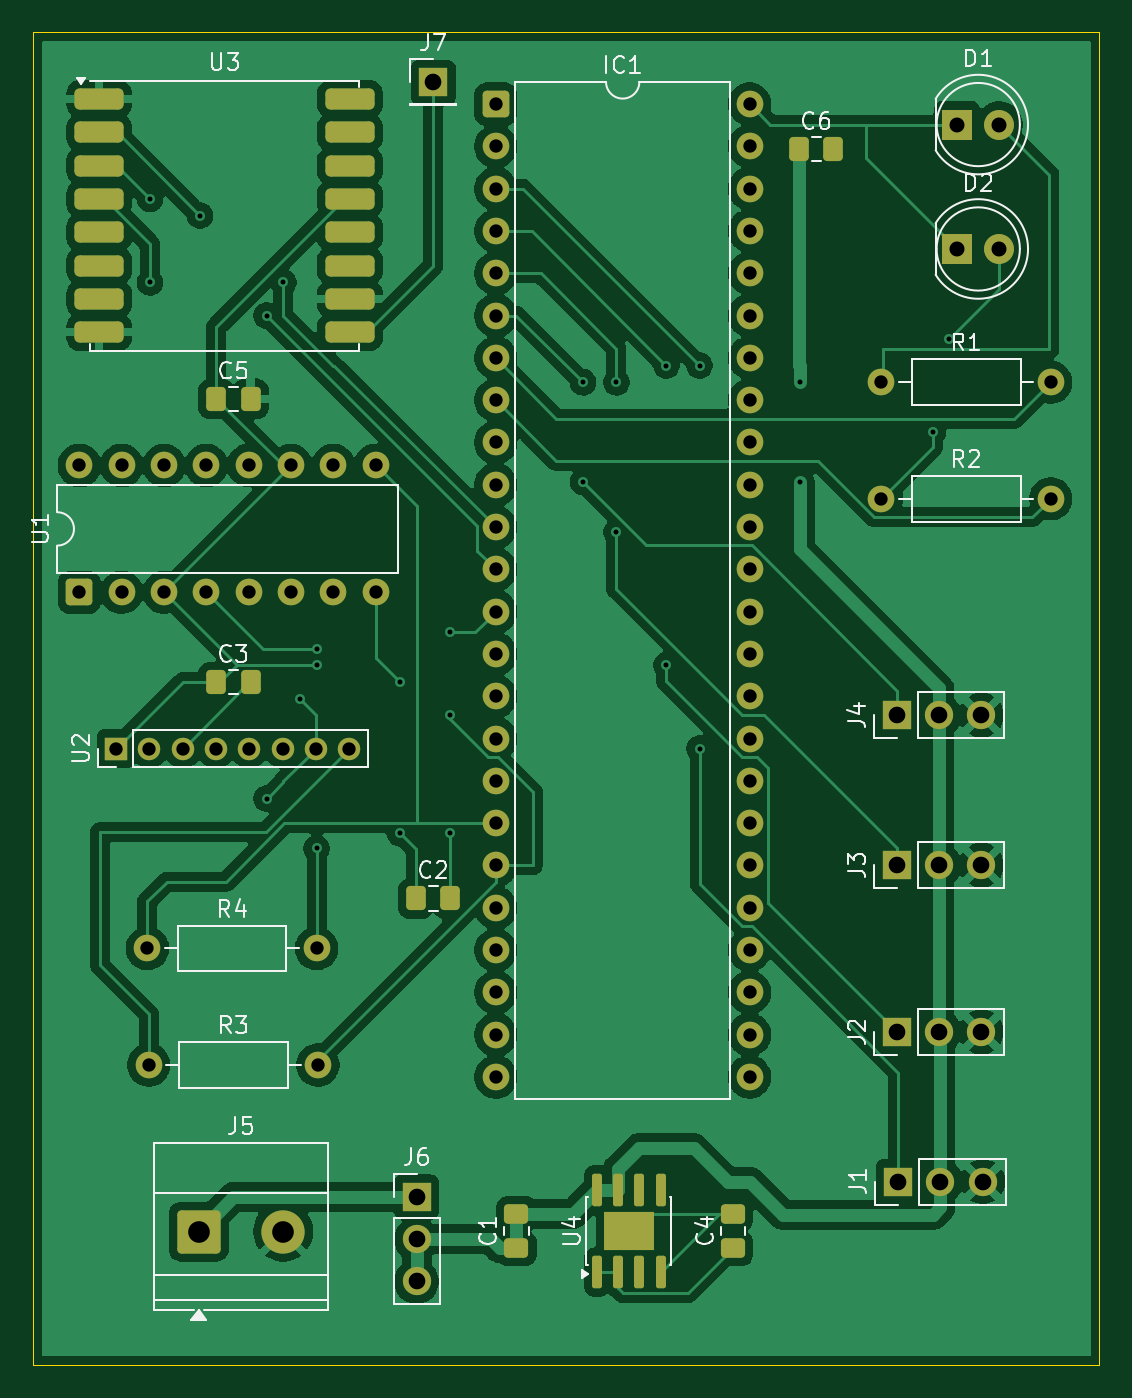
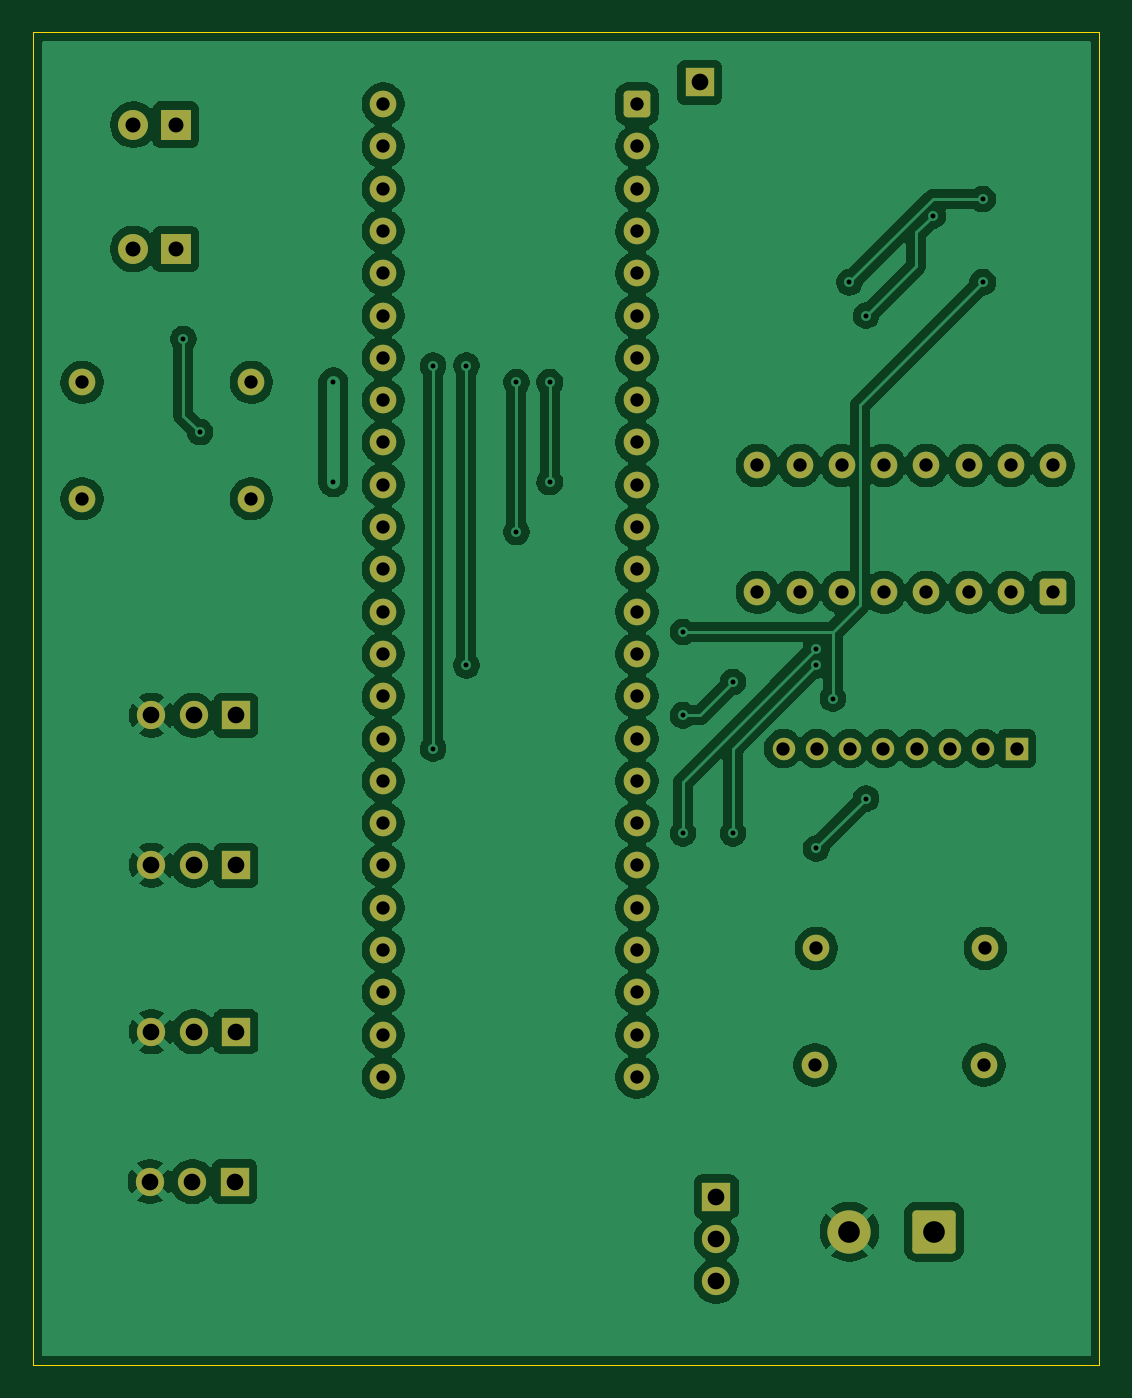
Circuit board: 11 layer files. Board 64.0 x 80.0 mm.
- bottom_copper: PCB Schematic Eclipse 1-B_Cu.gbl (189632 bytes)
- bottom_mask: PCB Schematic Eclipse 1-B_Mask.gbs (4519 bytes)
- paste: PCB Schematic Eclipse 1-B_Paste.gbp (466 bytes)
- bottom_silk: PCB Schematic Eclipse 1-B_Silkscreen.gbo (467 bytes)
- outline: PCB Schematic Eclipse 1-Edge_Cuts.gm1 (623 bytes)
- top_copper: PCB Schematic Eclipse 1-F_Cu.gtl (151915 bytes)
- top_mask: PCB Schematic Eclipse 1-F_Mask.gts (6085 bytes)
- paste: PCB Schematic Eclipse 1-F_Paste.gtp (2732 bytes)
- top_silk: PCB Schematic Eclipse 1-F_Silkscreen.gto (31169 bytes)
- drill: PCB Schematic Eclipse 1-NPTH.drl (269 bytes)
- drill: PCB Schematic Eclipse 1-PTH.drl (2434 bytes)

=== bottom_copper: PCB Schematic Eclipse 1-B_Cu.gbl (189632 bytes, source omitted) ===
=== bottom_mask: PCB Schematic Eclipse 1-B_Mask.gbs ===
%TF.GenerationSoftware,KiCad,Pcbnew,9.0.6*%
%TF.CreationDate,2025-12-09T12:16:43+01:00*%
%TF.ProjectId,PCB Schematic Eclipse 1,50434220-5363-4686-956d-617469632045,rev?*%
%TF.SameCoordinates,Original*%
%TF.FileFunction,Soldermask,Bot*%
%TF.FilePolarity,Negative*%
%FSLAX46Y46*%
G04 Gerber Fmt 4.6, Leading zero omitted, Abs format (unit mm)*
G04 Created by KiCad (PCBNEW 9.0.6) date 2025-12-09 12:16:43*
%MOMM*%
%LPD*%
G01*
G04 APERTURE LIST*
G04 Aperture macros list*
%AMRoundRect*
0 Rectangle with rounded corners*
0 $1 Rounding radius*
0 $2 $3 $4 $5 $6 $7 $8 $9 X,Y pos of 4 corners*
0 Add a 4 corners polygon primitive as box body*
4,1,4,$2,$3,$4,$5,$6,$7,$8,$9,$2,$3,0*
0 Add four circle primitives for the rounded corners*
1,1,$1+$1,$2,$3*
1,1,$1+$1,$4,$5*
1,1,$1+$1,$6,$7*
1,1,$1+$1,$8,$9*
0 Add four rect primitives between the rounded corners*
20,1,$1+$1,$2,$3,$4,$5,0*
20,1,$1+$1,$4,$5,$6,$7,0*
20,1,$1+$1,$6,$7,$8,$9,0*
20,1,$1+$1,$8,$9,$2,$3,0*%
G04 Aperture macros list end*
%ADD10R,1.700000X1.700000*%
%ADD11C,1.700000*%
%ADD12RoundRect,0.250000X-1.050000X-1.050000X1.050000X-1.050000X1.050000X1.050000X-1.050000X1.050000X0*%
%ADD13C,2.600000*%
%ADD14C,1.600000*%
%ADD15C,1.350000*%
%ADD16R,1.350000X1.350000*%
%ADD17RoundRect,0.250000X0.550000X-0.550000X0.550000X0.550000X-0.550000X0.550000X-0.550000X-0.550000X0*%
%ADD18RoundRect,0.250000X-0.550000X-0.550000X0.550000X-0.550000X0.550000X0.550000X-0.550000X0.550000X0*%
%ADD19R,1.800000X1.800000*%
%ADD20C,1.800000*%
G04 APERTURE END LIST*
D10*
%TO.C,J1*%
X165920000Y-136000000D03*
D11*
X168460000Y-136000000D03*
X171000000Y-136000000D03*
%TD*%
D12*
%TO.C,J5*%
X123920000Y-139000000D03*
D13*
X129000000Y-139000000D03*
%TD*%
D10*
%TO.C,J6*%
X137000000Y-136920000D03*
D11*
X137000000Y-139460000D03*
X137000000Y-142000000D03*
%TD*%
D14*
%TO.C,R4*%
X120840000Y-122000000D03*
X131000000Y-122000000D03*
%TD*%
D11*
%TO.C,J2*%
X170920000Y-127000000D03*
X168380000Y-127000000D03*
D10*
X165840000Y-127000000D03*
%TD*%
%TO.C,J3*%
X165840000Y-117000000D03*
D11*
X168380000Y-117000000D03*
X170920000Y-117000000D03*
%TD*%
D14*
%TO.C,R1*%
X175080000Y-88000000D03*
X164920000Y-88000000D03*
%TD*%
D11*
%TO.C,J4*%
X170920000Y-108000000D03*
X168380000Y-108000000D03*
D10*
X165840000Y-108000000D03*
%TD*%
D14*
%TO.C,R2*%
X175080000Y-95000000D03*
X164920000Y-95000000D03*
%TD*%
%TO.C,R3*%
X131080000Y-129000000D03*
X120920000Y-129000000D03*
%TD*%
D15*
%TO.C,U2*%
X132962500Y-110000000D03*
X130962500Y-110000000D03*
X128962500Y-110000000D03*
X126962500Y-110000000D03*
X124962500Y-110000000D03*
X122962500Y-110000000D03*
X120962500Y-110000000D03*
D16*
X118962500Y-110000000D03*
%TD*%
D17*
%TO.C,U1*%
X116760000Y-100620000D03*
D14*
X119300000Y-100620000D03*
X121840000Y-100620000D03*
X124380000Y-100620000D03*
X126920000Y-100620000D03*
X129460000Y-100620000D03*
X132000000Y-100620000D03*
X134540000Y-100620000D03*
X134540000Y-93000000D03*
X132000000Y-93000000D03*
X129460000Y-93000000D03*
X126920000Y-93000000D03*
X124380000Y-93000000D03*
X121840000Y-93000000D03*
X119300000Y-93000000D03*
X116760000Y-93000000D03*
%TD*%
D10*
%TO.C,J7*%
X138000000Y-70000000D03*
%TD*%
D18*
%TO.C,IC1*%
X141760000Y-71300000D03*
D14*
X141760000Y-73840000D03*
X141760000Y-76380000D03*
X141760000Y-78920000D03*
X141760000Y-81460000D03*
X141760000Y-84000000D03*
X141760000Y-86540000D03*
X141760000Y-89080000D03*
X141760000Y-91620000D03*
X141760000Y-94160000D03*
X141760000Y-96700000D03*
X141760000Y-99240000D03*
X141760000Y-101780000D03*
X141760000Y-104320000D03*
X141760000Y-106860000D03*
X141760000Y-109400000D03*
X141760000Y-111940000D03*
X141760000Y-114480000D03*
X141760000Y-117020000D03*
X141760000Y-119560000D03*
X141760000Y-122100000D03*
X141760000Y-124640000D03*
X141760000Y-127180000D03*
X141760000Y-129720000D03*
X157000000Y-129720000D03*
X157000000Y-127180000D03*
X157000000Y-124640000D03*
X157000000Y-122100000D03*
X157000000Y-119560000D03*
X157000000Y-117020000D03*
X157000000Y-114480000D03*
X157000000Y-111940000D03*
X157000000Y-109400000D03*
X157000000Y-106860000D03*
X157000000Y-104320000D03*
X157000000Y-101780000D03*
X157000000Y-99240000D03*
X157000000Y-96700000D03*
X157000000Y-94160000D03*
X157000000Y-91620000D03*
X157000000Y-89080000D03*
X157000000Y-86540000D03*
X157000000Y-84000000D03*
X157000000Y-81460000D03*
X157000000Y-78920000D03*
X157000000Y-76380000D03*
X157000000Y-73840000D03*
X157000000Y-71300000D03*
%TD*%
D19*
%TO.C,D2*%
X169460000Y-80000000D03*
D20*
X172000000Y-80000000D03*
%TD*%
D19*
%TO.C,D1*%
X169460000Y-72530000D03*
D20*
X172000000Y-72530000D03*
%TD*%
M02*

=== paste: PCB Schematic Eclipse 1-B_Paste.gbp ===
%TF.GenerationSoftware,KiCad,Pcbnew,9.0.6*%
%TF.CreationDate,2025-12-09T12:16:43+01:00*%
%TF.ProjectId,PCB Schematic Eclipse 1,50434220-5363-4686-956d-617469632045,rev?*%
%TF.SameCoordinates,Original*%
%TF.FileFunction,Paste,Bot*%
%TF.FilePolarity,Positive*%
%FSLAX46Y46*%
G04 Gerber Fmt 4.6, Leading zero omitted, Abs format (unit mm)*
G04 Created by KiCad (PCBNEW 9.0.6) date 2025-12-09 12:16:43*
%MOMM*%
%LPD*%
G01*
G04 APERTURE LIST*
G04 APERTURE END LIST*
M02*

=== bottom_silk: PCB Schematic Eclipse 1-B_Silkscreen.gbo ===
%TF.GenerationSoftware,KiCad,Pcbnew,9.0.6*%
%TF.CreationDate,2025-12-09T12:16:43+01:00*%
%TF.ProjectId,PCB Schematic Eclipse 1,50434220-5363-4686-956d-617469632045,rev?*%
%TF.SameCoordinates,Original*%
%TF.FileFunction,Legend,Bot*%
%TF.FilePolarity,Positive*%
%FSLAX46Y46*%
G04 Gerber Fmt 4.6, Leading zero omitted, Abs format (unit mm)*
G04 Created by KiCad (PCBNEW 9.0.6) date 2025-12-09 12:16:43*
%MOMM*%
%LPD*%
G01*
G04 APERTURE LIST*
G04 APERTURE END LIST*
M02*

=== outline: PCB Schematic Eclipse 1-Edge_Cuts.gm1 ===
%TF.GenerationSoftware,KiCad,Pcbnew,9.0.6*%
%TF.CreationDate,2025-12-09T12:16:43+01:00*%
%TF.ProjectId,PCB Schematic Eclipse 1,50434220-5363-4686-956d-617469632045,rev?*%
%TF.SameCoordinates,Original*%
%TF.FileFunction,Profile,NP*%
%FSLAX46Y46*%
G04 Gerber Fmt 4.6, Leading zero omitted, Abs format (unit mm)*
G04 Created by KiCad (PCBNEW 9.0.6) date 2025-12-09 12:16:43*
%MOMM*%
%LPD*%
G01*
G04 APERTURE LIST*
%TA.AperFunction,Profile*%
%ADD10C,0.050000*%
%TD*%
G04 APERTURE END LIST*
D10*
X114000000Y-67000000D02*
X178000000Y-67000000D01*
X178000000Y-147000000D01*
X114000000Y-147000000D01*
X114000000Y-67000000D01*
M02*

=== top_copper: PCB Schematic Eclipse 1-F_Cu.gtl (151915 bytes, source omitted) ===
=== top_mask: PCB Schematic Eclipse 1-F_Mask.gts ===
%TF.GenerationSoftware,KiCad,Pcbnew,9.0.6*%
%TF.CreationDate,2025-12-09T12:16:43+01:00*%
%TF.ProjectId,PCB Schematic Eclipse 1,50434220-5363-4686-956d-617469632045,rev?*%
%TF.SameCoordinates,Original*%
%TF.FileFunction,Soldermask,Top*%
%TF.FilePolarity,Negative*%
%FSLAX46Y46*%
G04 Gerber Fmt 4.6, Leading zero omitted, Abs format (unit mm)*
G04 Created by KiCad (PCBNEW 9.0.6) date 2025-12-09 12:16:43*
%MOMM*%
%LPD*%
G01*
G04 APERTURE LIST*
G04 Aperture macros list*
%AMRoundRect*
0 Rectangle with rounded corners*
0 $1 Rounding radius*
0 $2 $3 $4 $5 $6 $7 $8 $9 X,Y pos of 4 corners*
0 Add a 4 corners polygon primitive as box body*
4,1,4,$2,$3,$4,$5,$6,$7,$8,$9,$2,$3,0*
0 Add four circle primitives for the rounded corners*
1,1,$1+$1,$2,$3*
1,1,$1+$1,$4,$5*
1,1,$1+$1,$6,$7*
1,1,$1+$1,$8,$9*
0 Add four rect primitives between the rounded corners*
20,1,$1+$1,$2,$3,$4,$5,0*
20,1,$1+$1,$4,$5,$6,$7,0*
20,1,$1+$1,$6,$7,$8,$9,0*
20,1,$1+$1,$8,$9,$2,$3,0*%
G04 Aperture macros list end*
%ADD10R,1.700000X1.700000*%
%ADD11C,1.700000*%
%ADD12RoundRect,0.250000X-1.050000X-1.050000X1.050000X-1.050000X1.050000X1.050000X-1.050000X1.050000X0*%
%ADD13C,2.600000*%
%ADD14RoundRect,0.250000X-0.337500X-0.475000X0.337500X-0.475000X0.337500X0.475000X-0.337500X0.475000X0*%
%ADD15RoundRect,0.250000X0.475000X-0.337500X0.475000X0.337500X-0.475000X0.337500X-0.475000X-0.337500X0*%
%ADD16C,1.600000*%
%ADD17C,1.350000*%
%ADD18R,1.350000X1.350000*%
%ADD19RoundRect,0.317500X-1.157500X-0.317500X1.157500X-0.317500X1.157500X0.317500X-1.157500X0.317500X0*%
%ADD20RoundRect,0.150000X0.150000X-0.825000X0.150000X0.825000X-0.150000X0.825000X-0.150000X-0.825000X0*%
%ADD21R,3.000000X2.290000*%
%ADD22RoundRect,0.250000X0.550000X-0.550000X0.550000X0.550000X-0.550000X0.550000X-0.550000X-0.550000X0*%
%ADD23RoundRect,0.250000X-0.550000X-0.550000X0.550000X-0.550000X0.550000X0.550000X-0.550000X0.550000X0*%
%ADD24R,1.800000X1.800000*%
%ADD25C,1.800000*%
G04 APERTURE END LIST*
D10*
%TO.C,J1*%
X165920000Y-136000000D03*
D11*
X168460000Y-136000000D03*
X171000000Y-136000000D03*
%TD*%
D12*
%TO.C,J5*%
X123920000Y-139000000D03*
D13*
X129000000Y-139000000D03*
%TD*%
D10*
%TO.C,J6*%
X137000000Y-136920000D03*
D11*
X137000000Y-139460000D03*
X137000000Y-142000000D03*
%TD*%
D14*
%TO.C,C5*%
X127037500Y-89000000D03*
X124962500Y-89000000D03*
%TD*%
D15*
%TO.C,C1*%
X143000000Y-137925000D03*
X143000000Y-140000000D03*
%TD*%
D14*
%TO.C,C2*%
X139037500Y-119000000D03*
X136962500Y-119000000D03*
%TD*%
D15*
%TO.C,C4*%
X156000000Y-137925000D03*
X156000000Y-140000000D03*
%TD*%
D14*
%TO.C,C6*%
X162037500Y-74000000D03*
X159962500Y-74000000D03*
%TD*%
%TO.C,C3*%
X127037500Y-106000000D03*
X124962500Y-106000000D03*
%TD*%
D16*
%TO.C,R4*%
X120840000Y-122000000D03*
X131000000Y-122000000D03*
%TD*%
D11*
%TO.C,J2*%
X170920000Y-127000000D03*
X168380000Y-127000000D03*
D10*
X165840000Y-127000000D03*
%TD*%
%TO.C,J3*%
X165840000Y-117000000D03*
D11*
X168380000Y-117000000D03*
X170920000Y-117000000D03*
%TD*%
D16*
%TO.C,R1*%
X175080000Y-88000000D03*
X164920000Y-88000000D03*
%TD*%
D11*
%TO.C,J4*%
X170920000Y-108000000D03*
X168380000Y-108000000D03*
D10*
X165840000Y-108000000D03*
%TD*%
D16*
%TO.C,R2*%
X175080000Y-95000000D03*
X164920000Y-95000000D03*
%TD*%
%TO.C,R3*%
X131080000Y-129000000D03*
X120920000Y-129000000D03*
%TD*%
D17*
%TO.C,U2*%
X132962500Y-110000000D03*
X130962500Y-110000000D03*
X128962500Y-110000000D03*
X126962500Y-110000000D03*
X124962500Y-110000000D03*
X122962500Y-110000000D03*
X120962500Y-110000000D03*
D18*
X118962500Y-110000000D03*
%TD*%
D19*
%TO.C,U3*%
X133000000Y-71000000D03*
X133000000Y-73000000D03*
X133000000Y-75000000D03*
X133000000Y-77000000D03*
X133000000Y-79000000D03*
X133000000Y-81000000D03*
X133000000Y-83000000D03*
X133000000Y-85000000D03*
X117950000Y-85000000D03*
X117950000Y-83000000D03*
X117950000Y-81000000D03*
X117950000Y-79000000D03*
X117950000Y-77000000D03*
X117950000Y-75000000D03*
X117950000Y-73000000D03*
X117950000Y-71000000D03*
%TD*%
D20*
%TO.C,U4*%
X147845000Y-141437500D03*
X149115000Y-141437500D03*
X150385000Y-141437500D03*
X151655000Y-141437500D03*
X151655000Y-136487500D03*
X150385000Y-136487500D03*
X149115000Y-136487500D03*
X147845000Y-136487500D03*
D21*
X149750000Y-138962500D03*
%TD*%
D22*
%TO.C,U1*%
X116760000Y-100620000D03*
D16*
X119300000Y-100620000D03*
X121840000Y-100620000D03*
X124380000Y-100620000D03*
X126920000Y-100620000D03*
X129460000Y-100620000D03*
X132000000Y-100620000D03*
X134540000Y-100620000D03*
X134540000Y-93000000D03*
X132000000Y-93000000D03*
X129460000Y-93000000D03*
X126920000Y-93000000D03*
X124380000Y-93000000D03*
X121840000Y-93000000D03*
X119300000Y-93000000D03*
X116760000Y-93000000D03*
%TD*%
D10*
%TO.C,J7*%
X138000000Y-70000000D03*
%TD*%
D23*
%TO.C,IC1*%
X141760000Y-71300000D03*
D16*
X141760000Y-73840000D03*
X141760000Y-76380000D03*
X141760000Y-78920000D03*
X141760000Y-81460000D03*
X141760000Y-84000000D03*
X141760000Y-86540000D03*
X141760000Y-89080000D03*
X141760000Y-91620000D03*
X141760000Y-94160000D03*
X141760000Y-96700000D03*
X141760000Y-99240000D03*
X141760000Y-101780000D03*
X141760000Y-104320000D03*
X141760000Y-106860000D03*
X141760000Y-109400000D03*
X141760000Y-111940000D03*
X141760000Y-114480000D03*
X141760000Y-117020000D03*
X141760000Y-119560000D03*
X141760000Y-122100000D03*
X141760000Y-124640000D03*
X141760000Y-127180000D03*
X141760000Y-129720000D03*
X157000000Y-129720000D03*
X157000000Y-127180000D03*
X157000000Y-124640000D03*
X157000000Y-122100000D03*
X157000000Y-119560000D03*
X157000000Y-117020000D03*
X157000000Y-114480000D03*
X157000000Y-111940000D03*
X157000000Y-109400000D03*
X157000000Y-106860000D03*
X157000000Y-104320000D03*
X157000000Y-101780000D03*
X157000000Y-99240000D03*
X157000000Y-96700000D03*
X157000000Y-94160000D03*
X157000000Y-91620000D03*
X157000000Y-89080000D03*
X157000000Y-86540000D03*
X157000000Y-84000000D03*
X157000000Y-81460000D03*
X157000000Y-78920000D03*
X157000000Y-76380000D03*
X157000000Y-73840000D03*
X157000000Y-71300000D03*
%TD*%
D24*
%TO.C,D2*%
X169460000Y-80000000D03*
D25*
X172000000Y-80000000D03*
%TD*%
D24*
%TO.C,D1*%
X169460000Y-72530000D03*
D25*
X172000000Y-72530000D03*
%TD*%
M02*

=== paste: PCB Schematic Eclipse 1-F_Paste.gtp (2732 bytes, source withheld) ===
=== top_silk: PCB Schematic Eclipse 1-F_Silkscreen.gto (31169 bytes, source omitted) ===
=== drill: PCB Schematic Eclipse 1-NPTH.drl ===
M48
; DRILL file {KiCad 9.0.6} date 2025-12-09T12:16:56+0100
; FORMAT={-:-/ absolute / metric / decimal}
; #@! TF.CreationDate,2025-12-09T12:16:56+01:00
; #@! TF.GenerationSoftware,Kicad,Pcbnew,9.0.6
; #@! TF.FileFunction,NonPlated,1,2,NPTH
FMAT,2
METRIC
%
G90
G05
M30

=== drill: PCB Schematic Eclipse 1-PTH.drl ===
M48
; DRILL file {KiCad 9.0.6} date 2025-12-09T12:16:56+0100
; FORMAT={-:-/ absolute / metric / decimal}
; #@! TF.CreationDate,2025-12-09T12:16:56+01:00
; #@! TF.GenerationSoftware,Kicad,Pcbnew,9.0.6
; #@! TF.FileFunction,Plated,1,2,PTH
FMAT,2
METRIC
; #@! TA.AperFunction,Plated,PTH,ViaDrill
T1C0.300
; #@! TA.AperFunction,Plated,PTH,ComponentDrill
T2C0.800
; #@! TA.AperFunction,Plated,PTH,ComponentDrill
T3C0.900
; #@! TA.AperFunction,Plated,PTH,ComponentDrill
T4C1.000
; #@! TA.AperFunction,Plated,PTH,ComponentDrill
T5C1.300
%
G90
G05
T1
X121.0Y-77.0
X121.0Y-82.0
X124.0Y-78.0
X128.0Y-84.0
X128.0Y-113.0
X129.0Y-82.0
X130.0Y-107.0
X131.0Y-104.0
X131.0Y-105.0
X131.0Y-116.0
X136.0Y-106.0
X136.0Y-115.08
X139.0Y-103.0
X139.0Y-108.0
X139.0Y-115.08
X147.0Y-88.0
X147.0Y-94.0
X149.0Y-88.0
X149.0Y-97.0
X152.0Y-87.0
X152.0Y-105.0
X154.0Y-87.0
X154.0Y-110.0
X160.0Y-88.0
X160.0Y-94.0
X168.0Y-91.0
X169.0Y-85.4
T2
X116.76Y-93.0
X116.76Y-100.62
X118.962Y-110.0
X119.3Y-93.0
X119.3Y-100.62
X120.84Y-122.0
X120.92Y-129.0
X120.962Y-110.0
X121.84Y-93.0
X121.84Y-100.62
X122.962Y-110.0
X124.38Y-93.0
X124.38Y-100.62
X124.962Y-110.0
X126.92Y-93.0
X126.92Y-100.62
X126.962Y-110.0
X128.963Y-110.0
X129.46Y-93.0
X129.46Y-100.62
X130.963Y-110.0
X131.0Y-122.0
X131.08Y-129.0
X132.0Y-93.0
X132.0Y-100.62
X132.963Y-110.0
X134.54Y-93.0
X134.54Y-100.62
X141.76Y-71.3
X141.76Y-73.84
X141.76Y-76.38
X141.76Y-78.92
X141.76Y-81.46
X141.76Y-84.0
X141.76Y-86.54
X141.76Y-89.08
X141.76Y-91.62
X141.76Y-94.16
X141.76Y-96.7
X141.76Y-99.24
X141.76Y-101.78
X141.76Y-104.32
X141.76Y-106.86
X141.76Y-109.4
X141.76Y-111.94
X141.76Y-114.48
X141.76Y-117.02
X141.76Y-119.56
X141.76Y-122.1
X141.76Y-124.64
X141.76Y-127.18
X141.76Y-129.72
X157.0Y-71.3
X157.0Y-73.84
X157.0Y-76.38
X157.0Y-78.92
X157.0Y-81.46
X157.0Y-84.0
X157.0Y-86.54
X157.0Y-89.08
X157.0Y-91.62
X157.0Y-94.16
X157.0Y-96.7
X157.0Y-99.24
X157.0Y-101.78
X157.0Y-104.32
X157.0Y-106.86
X157.0Y-109.4
X157.0Y-111.94
X157.0Y-114.48
X157.0Y-117.02
X157.0Y-119.56
X157.0Y-122.1
X157.0Y-124.64
X157.0Y-127.18
X157.0Y-129.72
X164.92Y-88.0
X164.92Y-95.0
X175.08Y-88.0
X175.08Y-95.0
T3
X169.46Y-72.53
X169.46Y-80.0
X172.0Y-72.53
X172.0Y-80.0
T4
X137.0Y-136.92
X137.0Y-139.46
X137.0Y-142.0
X138.0Y-70.0
X165.84Y-108.0
X165.84Y-117.0
X165.84Y-127.0
X165.92Y-136.0
X168.38Y-108.0
X168.38Y-117.0
X168.38Y-127.0
X168.46Y-136.0
X170.92Y-108.0
X170.92Y-117.0
X170.92Y-127.0
X171.0Y-136.0
T5
X123.92Y-139.0
X129.0Y-139.0
M30

